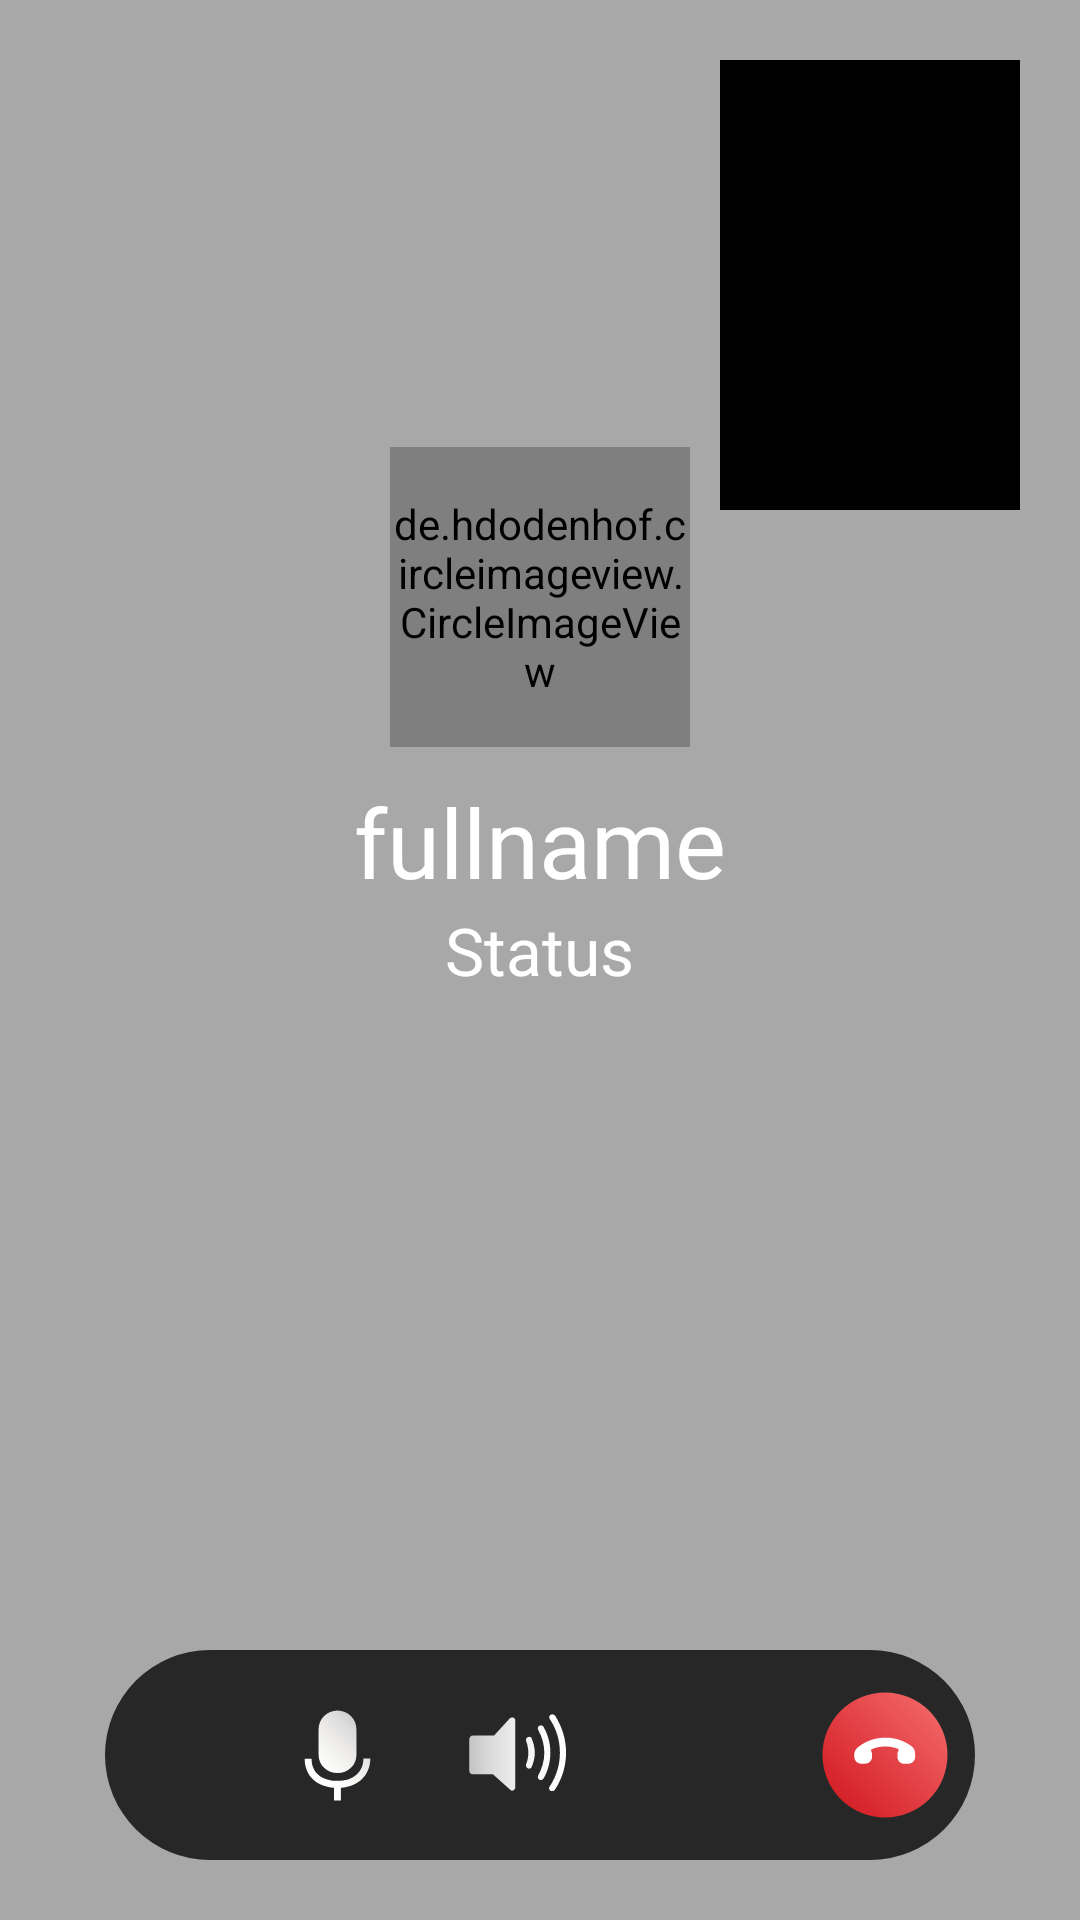

Reconstruct the res/layout file that produces this screen, plus the resources it refers to.
<!-- AndroidManifest.xml: activity theme NoActionBar -->
<!-- res/layout/activity_video_call.xml -->
<?xml version="1.0" encoding="utf-8"?>
<FrameLayout
    xmlns:android="http://schemas.android.com/apk/res/android"
    xmlns:app="http://schemas.android.com/apk/res-auto"
    xmlns:tools="http://schemas.android.com/tools"
    android:layout_width="match_parent"
    android:layout_height="match_parent"
    android:orientation="vertical"
    tools:context=".ui.activity.VideoCallActivity">

    <FrameLayout
        android:id="@+id/imgRemoveVideoCAll"
        android:layout_width="match_parent"
        android:layout_height="match_parent"
        android:background="#A8A8A8"/>

    <FrameLayout
        android:id="@+id/imgLocalVideoCAll"
        android:layout_marginTop="20dp"
        android:layout_marginEnd="20dp"
        android:layout_width="100dp"
        android:layout_height="150dp"
        android:background="@color/black"
        android:layout_gravity="right"/>

    <LinearLayout
        android:id="@+id/LayoutInforProfileOfThem"
        android:layout_marginTop="-80dp"
        android:layout_width="wrap_content"
        android:layout_gravity="center"
        android:orientation="vertical"
        android:gravity="center"
        android:layout_height="wrap_content">
        <de.hdodenhof.circleimageview.CircleImageView
            android:id="@+id/imgAvataVideoCAllActivity"
            android:layout_width="100dp"
            android:layout_height="100dp"
            android:src="@drawable/img_default"/>
        <TextView
            android:id="@+id/tvFullnameVideoCAllActivity"
            android:layout_marginTop="10dp"
            android:layout_width="wrap_content"
            android:layout_height="wrap_content"
            android:fontFamily="@font/roboto_medium"
            android:textSize="32sp"
            android:text="fullname"
            android:textColor="@color/white"/>

        <TextView
            android:id="@+id/tvStatusCallVideoCAllActivity"
            android:layout_width="wrap_content"
            android:layout_height="wrap_content"
            android:gravity="center"
            android:text="Status"
            android:textColor="@color/white"
            android:textSize="22sp"/>

    </LinearLayout>

    <LinearLayout
        android:id="@+id/layoutVideoCAllActivityMain"
        android:layout_width="match_parent"
        android:layout_gravity="bottom"
        android:layout_height="wrap_content"

        android:visibility="visible"
        android:paddingTop="0dp"
        android:layout_marginStart="35dp"
        android:layout_marginEnd="35dp"
        android:layout_marginBottom="20dp"
        android:paddingBottom="0dp"
        android:background="@drawable/back_ground_funcion_calling_activity"
        android:gravity="center">

        <ImageView
            android:id="@+id/btnCammeraVideoCAllActivity"
            android:layout_width="40dp"
            android:layout_height="60dp"
            android:layout_marginEnd="20dp"
            android:src="@drawable/ic_showcam" />

        <ImageView
            android:id="@+id/btnMicVideoCAllActivity"
            android:layout_width="35dp"
            android:layout_height="60dp"
            android:layout_marginEnd="20dp"
            android:src="@drawable/turnonmic" />
        <ImageView
            android:id="@+id/btnAudioVideoCAllActivity"
            android:layout_width="45dp"
            android:layout_marginEnd="0dp"
            android:layout_height="60dp"
            android:src="@drawable/outspeaker" />
        <ImageView
            android:id="@+id/btnSwapCamera"
            android:layout_marginEnd="00dp"
            android:layout_width="70dp"
            android:layout_height="70dp"
            android:src="@drawable/swichswapcam"/>

        <ImageView
            android:id="@+id/btnCancelVideoCAllActivity"
            android:layout_width="60dp"
            android:layout_height="60dp"
            android:src="@drawable/cancel" />
    </LinearLayout>

    <LinearLayout
        android:layout_gravity="bottom"
        android:layout_width="match_parent"
        android:layout_marginBottom="20dp"
        android:id="@+id/layoutHandleInCallingVideoCAllActivity"
        android:visibility="gone"
        android:layout_height="wrap_content"
        android:gravity="center">
        <LinearLayout
            android:layout_width="wrap_content"
            android:orientation="vertical"
            android:layout_marginEnd="60dp"
            android:gravity="center"
            android:layout_height="wrap_content">

            <ImageView
                android:id="@+id/btnDeclineVideoCAllActivity"
                android:layout_width="100dp"
                android:layout_height="100dp"
                android:src="@drawable/decline" />
            <TextView
                android:layout_width="wrap_content"
                android:layout_height="wrap_content"
                android:text="Decline"
                android:textAllCaps="true"
                android:textColor="@color/white"
                android:fontFamily="@font/roboto_medium"
                android:textSize="16sp"
                android:layout_marginTop="-10dp"/>
        </LinearLayout>

        <LinearLayout
            android:layout_width="wrap_content"
            android:orientation="vertical"
            android:layout_marginStart="60dp"
            android:gravity="center"
            android:layout_height="wrap_content">

            <ImageView
                android:id="@+id/btnAllowVideoCAllActivity"
                android:layout_marginLeft="-5dp"
                android:layout_width="100dp"
                android:layout_height="100dp"
                android:src="@drawable/callingl" />
            <TextView
                android:layout_width="wrap_content"
                android:layout_height="wrap_content"
                android:text="answer"
                android:fontFamily="@font/roboto_medium"
                android:textAllCaps="true"
                android:textColor="@color/white"
                android:textSize="16sp"
                android:layout_marginTop="-10dp"/>
        </LinearLayout>

    </LinearLayout>


</FrameLayout>
<!-- resources referenced by this layout -->
<resources>
  <!-- drawable back_ground_funcion_calling_activity (drawable) -->
  <?xml version="1.0" encoding="utf-8"?>
  <shape xmlns:android="http://schemas.android.com/apk/res/android"
      android:shape="rectangle">
  
      <corners android:radius="100dp"/>
      <solid  android:color="#272727" />
  </shape>
  <!-- drawable decline (drawable) -->
  <vector android:height="24dp" android:viewportHeight="400"
      android:viewportWidth="400" android:width="24dp"
      xmlns:aapt="http://schemas.android.com/aapt" xmlns:android="http://schemas.android.com/apk/res/android">
      <path android:pathData="M200,200m-138.89,0a138.89,138.89 0,1 1,277.78 0a138.89,138.89 0,1 1,-277.78 0">
          <aapt:attr name="android:fillColor">
              <gradient android:endX="59.87" android:endY="200"
                  android:startX="343.09" android:startY="200" android:type="linear">
                  <item android:color="#FFD42027" android:offset="0"/>
                  <item android:color="#FFF16163" android:offset="1"/>
              </gradient>
          </aapt:attr>
      </path>
      <path android:fillColor="#FFFFFF" android:pathData="M155.27,149.94c2.96,-3.11 7.13,-4.84 11.44,-4.73c3.78,0.1 7.38,1.59 10.12,4.2l6.41,6.1c2.95,2.81 4.63,6.6 4.73,10.67c0.1,4.08 -1.39,7.95 -4.2,10.9l-4,4.2l0,0c-1.92,2.02 -4.34,3.47 -7.01,4.2l-1.19,0.32c-0.75,0.2 -1.37,0.73 -1.7,1.44c-0.33,0.71 -0.33,1.52 0,2.22l0.52,1.12c8.18,17.52 22.47,31.32 40.26,38.87l1.01,0.43c0.67,0.28 1.42,0.28 2.08,-0.01c0.66,-0.29 1.18,-0.84 1.42,-1.52l0.37,-1.02c0.72,-1.98 1.83,-3.76 3.28,-5.28l4,-4.2c2.97,-3.12 7.14,-4.85 11.44,-4.74c3.78,0.1 7.38,1.59 10.12,4.2l6.42,6.1c6.09,5.8 6.33,15.47 0.54,21.56l-4,4.21c-1.09,1.15 -2.37,2.13 -3.87,2.95c-3.79,2.2 -8.7,3.08 -13.84,2.48c-42.89,-4.94 -77.78,-38.14 -84.85,-80.74c-1.5,-8.93 1.9,-15.38 4.56,-17.53c0.09,-0.07 0.17,-0.15 0.25,-0.23l0.19,-0.19c0.08,-0.08 0.15,-0.17 0.22,-0.27c0.39,-0.53 0.81,-1.04 1.26,-1.51L155.27,149.94z"/>
  </vector>
  <style name="NoActionBar" parent="Theme.ChatingAppVer2">
          <item name="windowActionBar">false</item>
          <item name="windowNoTitle">true</item>
      </style>
  <style name="Theme.ChatingAppVer2" parent="Theme.MaterialComponents.DayNight.DarkActionBar">
          <item name="android:statusBarColor">?attr/colorPrimaryVariant</item>
          <item name="colorOnPrimary">@color/white</item>
          <item name="colorOnSecondary">@color/black</item>
          <item name="colorPrimary">#04a5a3</item>
          <item name="colorPrimaryVariant">@color/teal_700</item>
          <item name="colorSecondary">@color/teal_200</item>
          <item name="colorSecondaryVariant">@color/teal_700</item>
      </style>
  <!-- not gathered from this repository: default colours our renderer supplied (Android Studio template values) -->
  <color name="teal_200">#FF03DAC5</color>
  <color name="teal_700">#FF018786</color>
  <color name="black">#FF000000</color>
  <color name="white">#FFFFFFFF</color>
</resources>
